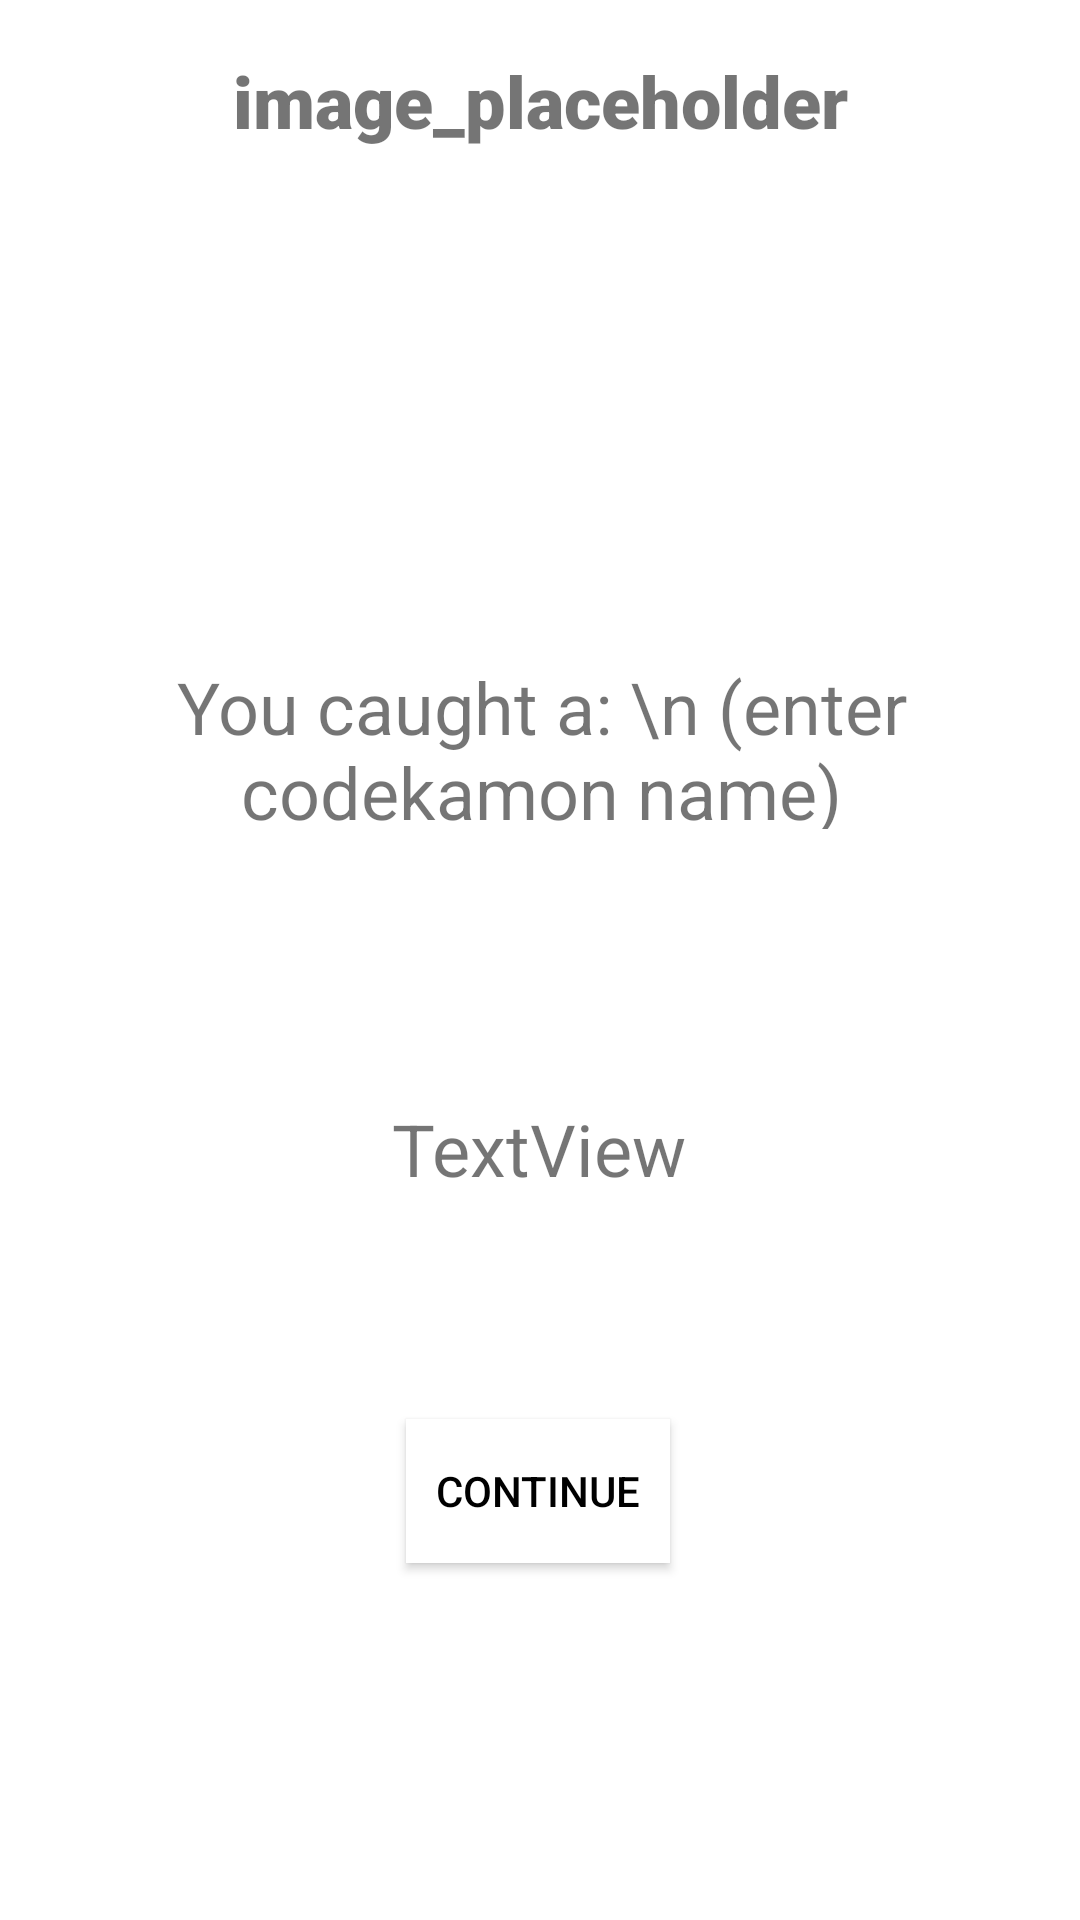

Android layout source for this screen:
<!-- AndroidManifest.xml: application theme Theme.Codekamon -->
<!-- res/layout/show_score.xml -->
<?xml version="1.0" encoding="utf-8"?>
<androidx.constraintlayout.widget.ConstraintLayout xmlns:android="http://schemas.android.com/apk/res/android"
    xmlns:app="http://schemas.android.com/apk/res-auto"
    xmlns:tools="http://schemas.android.com/tools"
    android:layout_width="match_parent"
    android:layout_height="match_parent"
    tools:context=".QRCodeScanActivity">

    <TextView
        android:id="@+id/visual"
        android:layout_width="276dp"
        android:layout_height="wrap_content"
        android:layout_marginStart="100dp"
        android:layout_marginEnd="100dp"
        android:fontFamily="sans-serif-black"
        android:text="image_placeholder"
        android:textAlignment="center"
        android:textSize="24sp"
        app:layout_constraintBottom_toTopOf="@+id/show_name_text"
        app:layout_constraintEnd_toEndOf="parent"
        app:layout_constraintStart_toStartOf="parent"
        app:layout_constraintTop_toTopOf="parent"
        app:layout_constraintVertical_bias="0.092" />

    <Button
        android:id="@+id/stage_one_button"
        android:layout_width="wrap_content"
        android:layout_height="wrap_content"
        android:layout_marginBottom="100dp"
        android:background="#000000"
        android:backgroundTint="#FFFFFF"
        android:text="Continue"
        android:textColor="#000000"
        app:layout_constraintBottom_toBottomOf="parent"
        app:layout_constraintEnd_toEndOf="parent"
        app:layout_constraintHorizontal_bias="0.498"
        app:layout_constraintStart_toStartOf="parent"
        app:layout_constraintTop_toBottomOf="@+id/show_score_text"
        app:layout_constraintVertical_bias="0.797" />

    <TextView
        android:id="@+id/show_name_text"
        android:layout_width="276dp"
        android:layout_height="57dp"
        android:layout_marginTop="100dp"
        android:layout_marginBottom="300dp"
        android:text="You caught a: \n (enter codekamon name)"
        android:textAlignment="center"
        android:textSize="24sp"
        app:layout_constraintBottom_toBottomOf="parent"
        app:layout_constraintEnd_toEndOf="parent"
        app:layout_constraintHorizontal_bias="0.503"
        app:layout_constraintStart_toStartOf="parent"
        app:layout_constraintTop_toTopOf="parent"
        app:layout_constraintVertical_bias="0.653" />

    <TextView
        android:id="@+id/show_score_text"
        android:layout_width="wrap_content"
        android:layout_height="wrap_content"
        android:layout_marginBottom="200dp"
        android:text="TextView"
        android:textAlignment="center"
        android:textSize="24sp"
        app:layout_constraintBottom_toBottomOf="parent"
        app:layout_constraintEnd_toEndOf="parent"
        app:layout_constraintHorizontal_bias="0.498"
        app:layout_constraintStart_toStartOf="parent"
        app:layout_constraintTop_toBottomOf="@+id/show_name_text"
        app:layout_constraintVertical_bias="0.687" />

    <EditText
        android:id="@+id/naming_textframe"
        android:layout_width="wrap_content"
        android:layout_height="wrap_content"
        android:layout_marginBottom="400dp"
        android:ems="10"
        android:inputType="textPersonName"
        android:text="Name"
        app:layout_constraintBottom_toBottomOf="parent"
        app:layout_constraintEnd_toEndOf="parent"
        app:layout_constraintStart_toStartOf="parent"
        app:layout_constraintTop_toBottomOf="@+id/show_name_text" />
</androidx.constraintlayout.widget.ConstraintLayout>
<!-- resources referenced by this layout -->
<resources>
  <style name="Theme.Codekamon" parent="Theme.MaterialComponents.DayNight.DarkActionBar">
          
          <item name="colorPrimary">@color/purple_500</item>
          <item name="colorPrimaryVariant">@color/purple_700</item>
          <item name="colorOnPrimary">@color/white</item>
          
          <item name="colorSecondary">@color/teal_200</item>
          <item name="colorSecondaryVariant">@color/teal_700</item>
          <item name="colorOnSecondary">@color/black</item>
          
          <item name="android:statusBarColor">@color/black</item>
          
      </style>
  <color name="purple_500">#FF6200EE</color>
  <color name="purple_700">#FF3700B3</color>
  <color name="white">#FFFFFFFF</color>
  <color name="teal_200">#FF03DAC5</color>
  <color name="teal_700">#FF018786</color>
  <color name="black">#FF000000</color>
</resources>
